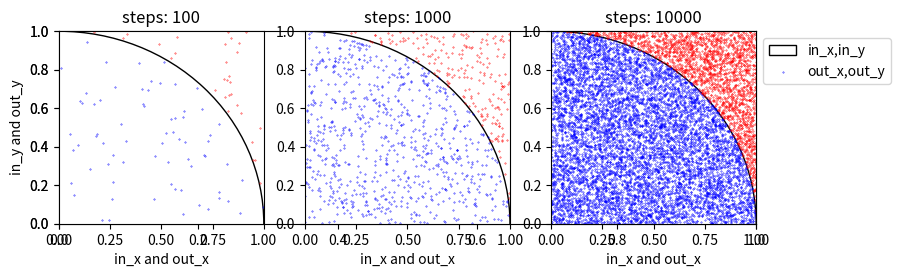

This figure's Python source:
#!/usr/local/bin/python3
# -*- coding: utf-8 -*-

"""
문제: 확률을 이용하여 PI 값을 근사하는 프로그램.
"""

import numpy as np
import matplotlib.pyplot as plt

fig = plt.figure(figsize=(9, 2.5))   # plot을 나타낼 Figure 객체 생성
plt.ylabel('in_y and out_y')
for column in range(3):
    subplot = fig.add_subplot(1, 3, column+1)   # (X, Y, Z): X x Y (행x열)의 Z번째
    subplot.set_xlim([0, 1])    # 해당 plot의 x축의 범위를 제한 [0, 1)
    subplot.set_ylim([0, 1])    # 해당 plot의 y축의 범위를 제한 [0, 1)

    circle = plt.Circle((0, 0), radius=1, color='black', fill=False)
    subplot.add_artist(circle)
    
    in_x, in_y = [], []
    out_x, out_y = [], []
    steps = 10 * pow(10, column+1)
    matches = 0
    plt.xlabel('in_x and out_x')
    for _ in range(steps):
        x=np.random.rand()
        y=np.random.rand()
        
        isin = (x*x + y*y) <= 1
        matches += isin
        if isin:
            in_x.append(x)
            in_y.append(y)
        else:
            out_x.append(x)
            out_y.append(y)

    PI = matches / steps * 4

    
    plt.scatter(in_x, in_y, c="blue", s=0.1)
    plt.scatter(out_x, out_y, c="red", s=0.1)

    plt.title("steps: " + str(steps))
    print('[steps] %d' % steps)
    print('mathces: %d / %d' % (matches, steps))
    print('pi: %.10f' % np.pi)
    
    print('approximate pi: %.10f' % PI)
    print('difference: %.10f\n' % (abs(np.pi - PI)))


plt.legend(['in_x,in_y', 'out_x,out_y'],bbox_to_anchor=(1, 1)) 

plt.show()
